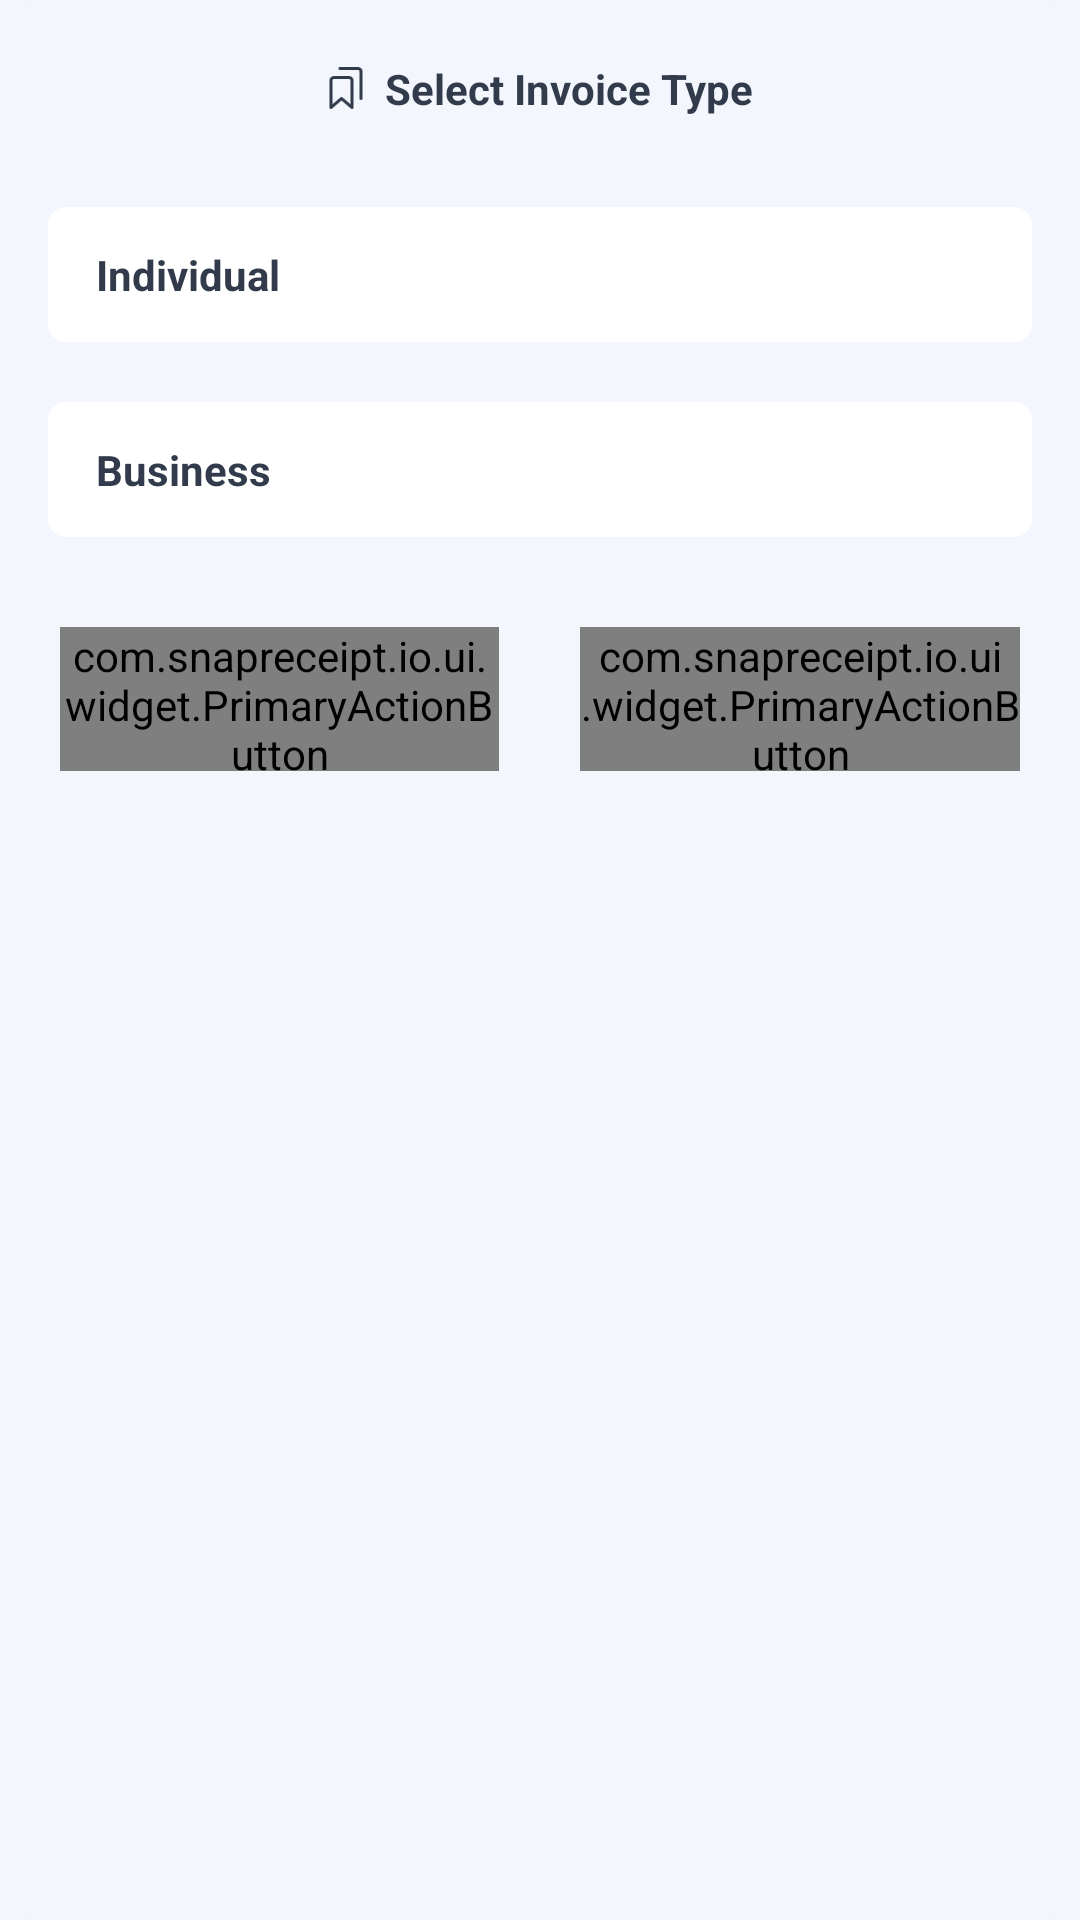

Reconstruct the res/layout file that produces this screen, plus the resources it refers to.
<!-- AndroidManifest.xml: application theme AppTheme -->
<!-- res/layout/bottom_sheet_title_type.xml -->
<?xml version="1.0" encoding="utf-8"?>
<LinearLayout xmlns:android="http://schemas.android.com/apk/res/android"
    xmlns:app="http://schemas.android.com/apk/res-auto"
    xmlns:tools="http://schemas.android.com/tools"
    android:id="@+id/root_container"
    android:layout_width="match_parent"
    android:layout_height="wrap_content"
    android:background="@drawable/bg_surface_bottom_sheet_filter"
    android:orientation="vertical"
    android:paddingHorizontal="16dp"
    android:paddingTop="20dp">

    
    <LinearLayout
        android:layout_width="wrap_content"
        android:layout_height="wrap_content"
        android:layout_gravity="center_horizontal"
        android:gravity="center_vertical"
        android:orientation="horizontal">

        <ImageView
            android:layout_width="wrap_content"
            android:layout_height="wrap_content"
            android:contentDescription="@string/select_invoice_type"
            android:src="@drawable/ic_bookmark_light" />

        <TextView
            android:id="@+id/title"
            android:layout_width="wrap_content"
            android:layout_height="wrap_content"
            android:layout_marginStart="6dp"
            android:text="@string/select_invoice_type"
            android:textColor="@color/text_primary"
            android:textSize="@dimen/text_size_secondary"
            android:textStyle="bold" />
    </LinearLayout>

    
    <LinearLayout
        android:layout_width="match_parent"
        android:layout_height="wrap_content"
        android:layout_marginTop="30dp"
        android:orientation="vertical">

        
        <LinearLayout
            android:id="@+id/option_individual"
            android:layout_width="match_parent"
            android:layout_height="wrap_content"
            android:background="@drawable/bg_surface_card_small"
            android:gravity="center_vertical"
            android:minHeight="40dp"
            android:orientation="horizontal"
            android:paddingHorizontal="16dp">

            <TextView
                android:id="@+id/title_individual"
                android:layout_width="0dp"
                android:layout_height="wrap_content"
                android:layout_weight="1"
                android:paddingVertical="13dp"
                android:text="@string/type_individual"
                android:textColor="@color/text_primary"
                android:textSize="@dimen/text_size_secondary"
                android:textStyle="bold" />

            <ImageView
                android:id="@+id/check_individual"
                android:layout_width="@dimen/check_box_size"
                android:layout_height="@dimen/check_box_size"
                android:contentDescription="@null"
                android:src="@drawable/ic_check_circle_filled"
                android:visibility="gone"
                tools:visibility="visible" />
        </LinearLayout>

        
        <LinearLayout
            android:id="@+id/option_business"
            android:layout_width="match_parent"
            android:layout_height="wrap_content"
            android:layout_marginTop="20dp"
            android:background="@drawable/bg_surface_card_small"
            android:gravity="center_vertical"
            android:minHeight="40dp"
            android:orientation="horizontal"
            android:paddingHorizontal="16dp">

            <TextView
                android:id="@+id/title_company"
                android:layout_width="0dp"
                android:layout_height="wrap_content"
                android:layout_weight="1"
                android:paddingVertical="13dp"
                android:text="@string/type_company"
                android:textColor="@color/text_primary"
                android:textSize="@dimen/text_size_secondary"
                android:textStyle="bold" />

            <ImageView
                android:id="@+id/check_business"
                android:layout_width="@dimen/check_box_size"
                android:layout_height="@dimen/check_box_size"
                android:contentDescription="@null"
                android:src="@drawable/ic_check_circle_filled"
                android:visibility="gone" />
        </LinearLayout>

    </LinearLayout>

    <LinearLayout
        android:layout_width="match_parent"
        android:layout_height="wrap_content"
        android:layout_marginHorizontal="4dp"
        android:layout_marginTop="30dp"
        android:orientation="horizontal">

        <com.snapreceipt.io.ui.widget.PrimaryActionButton
            android:id="@+id/cancel_btn"
            android:layout_width="0dp"
            android:layout_height="@dimen/button_height_small"
            android:layout_marginEnd="27dp"
            android:layout_weight="1"
            android:text="@string/reset"
            app:pabBackgroundStyle="solid"
            app:pabEnableShadow="false"
            app:pabPressedDarkenFactor="0.92"
            app:pabSolidColor="@android:color/white"
            app:pabStrokeColor="@color/text_secondary"
            app:pabStrokeWidth="1dp"
            app:pabTextColor="@color/text_primary" />

        <com.snapreceipt.io.ui.widget.PrimaryActionButton
            android:id="@+id/confirm_btn"
            android:layout_width="0dp"
            android:layout_height="@dimen/button_height_small"
            android:layout_weight="1"
            android:text="@string/confirm"
            app:pabEnableShadow="false" />
    </LinearLayout>

</LinearLayout>
<!-- resources referenced by this layout -->
<resources>
  <color name="text_primary">#323B4B</color>
  <color name="text_secondary">#7D899C</color>
  <dimen name="button_height_small">48dp</dimen>
  <dimen name="check_box_size">20dp</dimen>
  <dimen name="text_size_secondary">14sp</dimen>
  <!-- drawable bg_surface_bottom_sheet_filter (drawable) -->
  <?xml version="1.0" encoding="utf-8"?>
  <shape xmlns:android="http://schemas.android.com/apk/res/android"
      android:shape="rectangle">
      <solid android:color="#F3F6FD" />
      <corners android:radius="@dimen/corner_radius_large" />
  </shape>
  <!-- drawable bg_surface_card_small (drawable) -->
  <?xml version="1.0" encoding="utf-8"?>
  <shape xmlns:android="http://schemas.android.com/apk/res/android" android:shape="rectangle">
      <solid android:color="@android:color/white" />
      <corners android:radius="@dimen/corner_radius_small" />
  </shape>
  <!-- drawable ic_bookmark_light (drawable) -->
  <?xml version="1.0" encoding="utf-8"?>
  <vector xmlns:android="http://schemas.android.com/apk/res/android"
      android:width="18dp"
      android:height="18dp"
      android:viewportWidth="24"
      android:viewportHeight="24">
      <path
          android:fillColor="@color/text_muted"
          android:pathData="M6,4c-1.1,0 -2,0.9 -2,2v14l8,-3.5l8,3.5V6c0,-1.1 -0.9,-2 -2,-2H6z" />
  </vector>
  <string name="confirm">Confirm</string>
  <string name="reset">Reset</string>
  <string name="select_invoice_type">Select Invoice Type</string>
  <string name="type_company">Business</string>
  <string name="type_individual">Individual</string>
  <dimen name="corner_radius_large">10dp</dimen>
  <dimen name="corner_radius_small">6dp</dimen>
  <color name="text_muted">#BDC4D0</color>
  <color name="colorPrimary">#103CED</color>
  <style name="Widget.SnapReceipt.BottomNavigationView" parent="Widget.MaterialComponents.BottomNavigationView">
          <item name="itemIconTint">@null</item>
          <item name="itemTextColor">@color/nav_text_selector</item>
          <item name="itemTextAppearanceActive">@style/TextAppearance.BottomNav.Active</item>
          <item name="itemTextAppearanceInactive">@style/TextAppearance.BottomNav.Inactive</item>
      </style>
  <color name="colorPrimaryVariant">#103CED</color>
  <color name="colorSecondary">#2F6BFF</color>
  <color name="colorSecondaryVariant">@color/colorSecondary</color>
  <color name="colorError">#B00020</color>
  <color name="colorOnPrimary">#FFFFFF</color>
  <color name="colorOnSecondary">#1E2430</color>
  <color name="colorOnError">#FFFFFF</color>
  <color name="colorSurface">#FFFFFF</color>
  <color name="colorOnBackground">#1E2430</color>
  <color name="colorOnSurface">#1E2430</color>
  <color name="colorBackground">#F3F6FD</color>
  <!-- drawable cursor_primary (drawable) -->
  <?xml version="1.0" encoding="utf-8"?>
  <shape xmlns:android="http://schemas.android.com/apk/res/android"
      android:shape="rectangle">
      <size android:width="2dp" />
      <solid android:color="@color/colorPrimary" />
  </shape>
  <style name="Widget.SnapReceipt.MaterialCardView" parent="Widget.MaterialComponents.CardView">
          <item name="cardUseCompatPadding">false</item>
          <item name="cardElevation">@dimen/card_elevation_default</item>
      </style>
  <style name="TextAppearance.BottomNav.Active" parent="TextAppearance.MaterialComponents.Caption">
          <item name="android:textSize">@dimen/nav_text_size</item>
          <item name="android:textStyle">normal</item>
      </style>
  <style name="TextAppearance.BottomNav.Inactive" parent="TextAppearance.MaterialComponents.Caption">
          <item name="android:textSize">@dimen/nav_text_size</item>
          <item name="android:textStyle">normal</item>
      </style>
  <dimen name="card_elevation_default">4dp</dimen>
  <dimen name="nav_text_size">12sp</dimen>
</resources>
